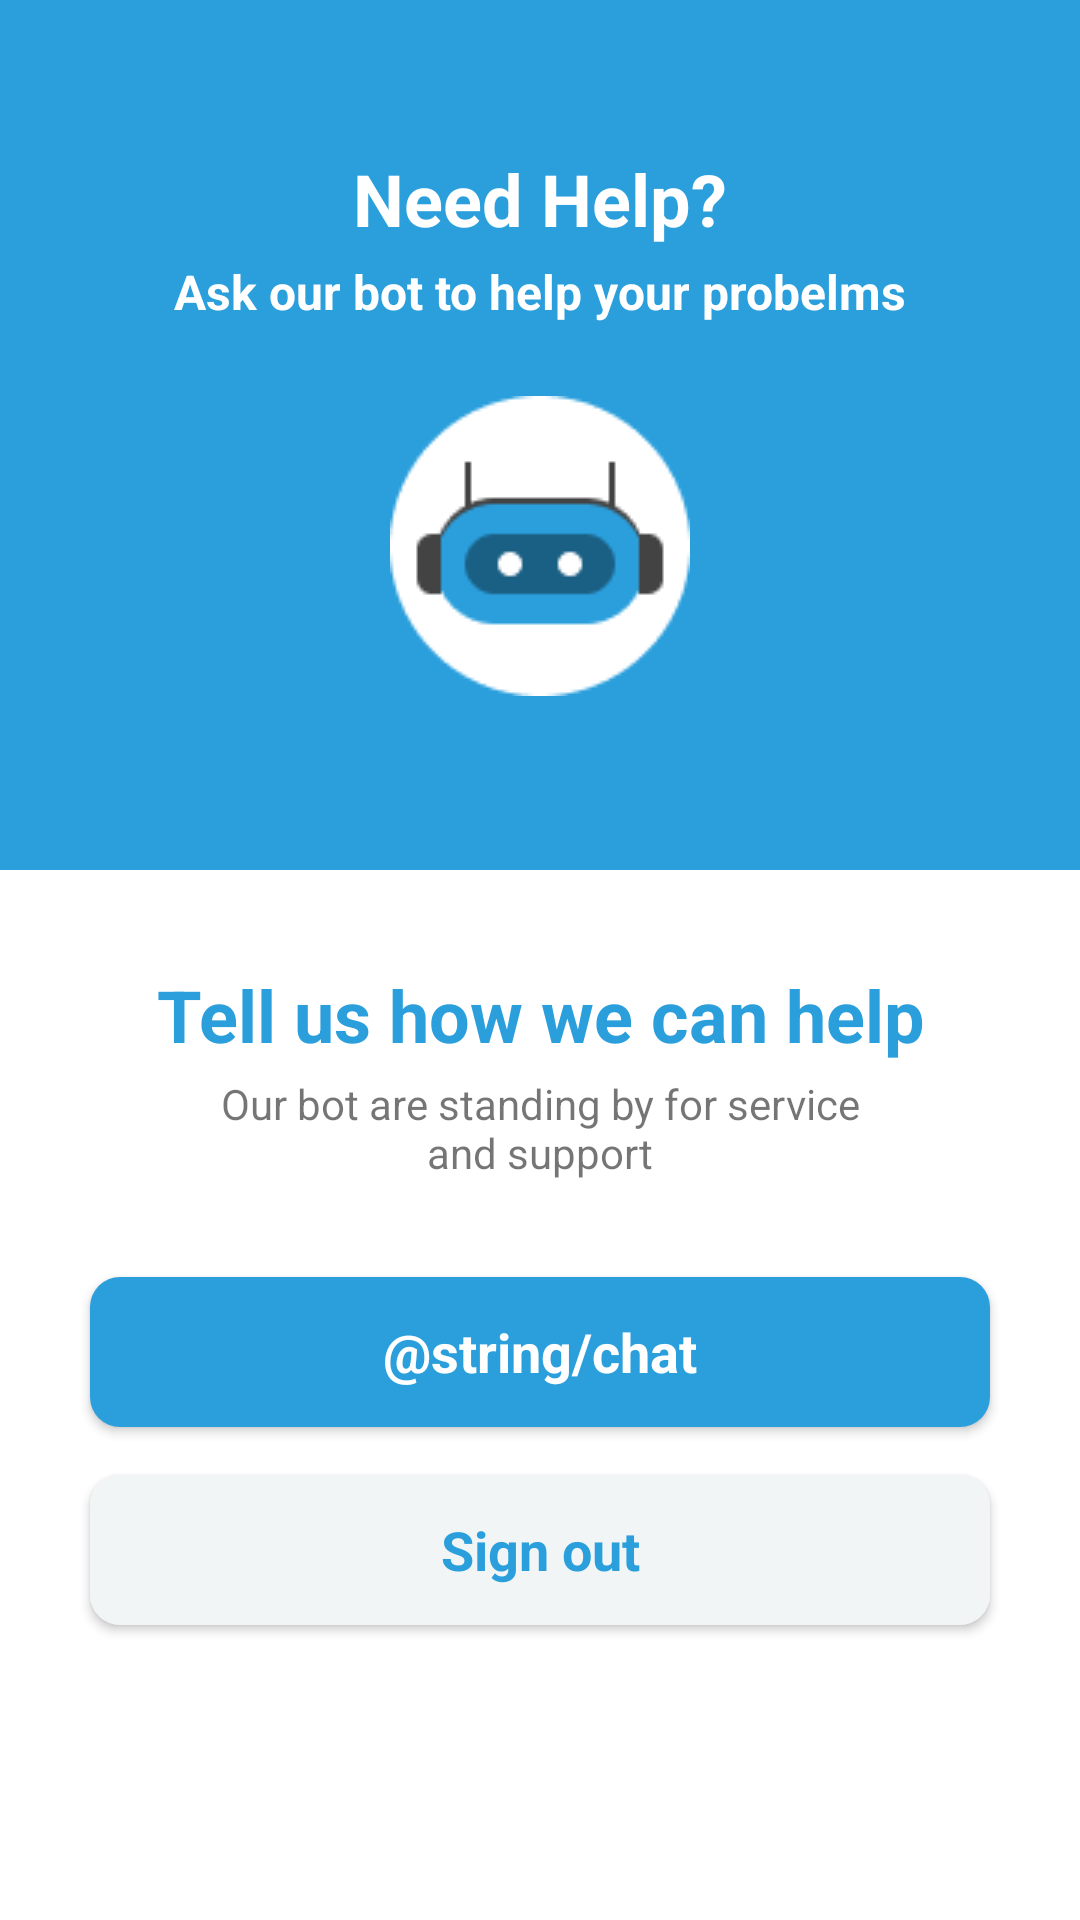

Write the Android layout XML for this screen, with the resource values it uses.
<!-- AndroidManifest.xml: application theme Theme.BangkitCapstoneProject -->
<!-- res/layout/activity_main.xml -->
<?xml version="1.0" encoding="utf-8"?>
<androidx.constraintlayout.widget.ConstraintLayout xmlns:android="http://schemas.android.com/apk/res/android"
    xmlns:app="http://schemas.android.com/apk/res-auto"
    xmlns:tools="http://schemas.android.com/tools"
    android:layout_width="match_parent"
    android:layout_height="match_parent"
    tools:context=".MainActivity">

    <View
        android:id="@+id/view3"
        android:layout_width="match_parent"
        android:layout_height="290dp"
        android:background="@color/blue_traveloka"
        app:layout_constraintEnd_toEndOf="parent"
        app:layout_constraintStart_toStartOf="parent"
        app:layout_constraintTop_toTopOf="parent" />

    <TextView
        android:id="@+id/textView"
        android:layout_width="0dp"
        android:layout_height="wrap_content"
        android:layout_marginTop="50dp"
        android:gravity="center"
        android:text="Need Help?"
        android:textColor="@color/white"
        android:textSize="24sp"
        android:textStyle="bold"
        app:layout_constraintEnd_toEndOf="parent"
        app:layout_constraintStart_toStartOf="parent"
        app:layout_constraintTop_toTopOf="parent" />

    <TextView
        android:id="@+id/textView2"
        android:layout_width="0dp"
        android:layout_height="wrap_content"
        android:layout_marginTop="4dp"
        android:gravity="center"
        android:text="Ask our bot to help your probelms"
        android:textColor="@color/white"
        android:textSize="16sp"
        android:textStyle="bold"
        app:layout_constraintEnd_toEndOf="parent"
        app:layout_constraintStart_toStartOf="parent"
        app:layout_constraintTop_toBottomOf="@+id/textView" />

    <ImageView
        android:layout_width="wrap_content"
        android:layout_height="wrap_content"
        android:layout_marginTop="24dp"
        android:src="@drawable/chatbot_logo_100"
        app:layout_constraintEnd_toEndOf="parent"
        app:layout_constraintStart_toStartOf="parent"
        app:layout_constraintTop_toBottomOf="@+id/textView2"
        android:contentDescription="@string/chat_bot_logo" />

    <TextView
        android:id="@+id/textView3"
        android:layout_width="0dp"
        android:layout_height="wrap_content"
        android:layout_marginTop="32dp"
        android:gravity="center"
        android:text="Tell us how we can help"
        android:textColor="@color/blue_traveloka"
        android:textSize="24sp"
        android:textStyle="bold"
        app:layout_constraintEnd_toEndOf="parent"
        app:layout_constraintStart_toStartOf="parent"
        app:layout_constraintTop_toBottomOf="@+id/view3" />

    <TextView
        android:id="@+id/textView4"
        android:layout_width="230dp"
        android:layout_height="wrap_content"
        android:layout_marginTop="4dp"
        android:gravity="center"
        android:text="Our bot are standing by for service and support"
        android:textSize="14sp"
        app:layout_constraintEnd_toEndOf="parent"
        app:layout_constraintStart_toStartOf="parent"
        app:layout_constraintTop_toBottomOf="@+id/textView3" />

    <androidx.appcompat.widget.AppCompatButton
        android:id="@+id/btn_chat"
        android:layout_width="300dp"
        android:layout_height="50dp"
        android:layout_marginTop="32dp"
        android:background="@drawable/bg_button"
        android:text="@string/chat"
        android:textAllCaps="false"
        android:textColor="@color/white"
        android:textSize="18sp"
        android:textStyle="bold"
        app:layout_constraintEnd_toEndOf="parent"
        app:layout_constraintStart_toStartOf="parent"
        app:layout_constraintTop_toBottomOf="@+id/textView4" />

    <androidx.appcompat.widget.AppCompatButton
        android:id="@+id/btn_signOut"
        android:layout_width="300dp"
        android:layout_height="50dp"
        android:layout_marginTop="16dp"
        android:background="@drawable/bg_button_login_google"
        android:text="@string/sign_out"
        android:textAllCaps="false"
        android:textColor="@color/blue_traveloka"
        android:textSize="18sp"
        android:textStyle="bold"
        app:layout_constraintEnd_toEndOf="parent"
        app:layout_constraintStart_toStartOf="parent"
        app:layout_constraintTop_toBottomOf="@+id/btn_chat" />
</androidx.constraintlayout.widget.ConstraintLayout>
<!-- resources referenced by this layout -->
<resources>
  <color name="blue_traveloka">#2B9FDC</color>
  <color name="white">#FFFFFFFF</color>
  <!-- drawable bg_button (drawable) -->
  <?xml version="1.0" encoding="utf-8"?>
  
  <shape xmlns:android="http://schemas.android.com/apk/res/android"
      android:shape="rectangle">
      <solid android:color="@color/blue_traveloka"/>
      <corners android:radius="10dp"/>
  </shape>
  <!-- drawable bg_button_login_google (drawable) -->
  <?xml version="1.0" encoding="utf-8"?>
  
  <shape xmlns:android="http://schemas.android.com/apk/res/android"
      android:shape="rectangle">
      <solid android:color="@color/abuButton"/>
      <corners android:radius="10dp"/>
  </shape>
  <!-- drawable chatbot_logo_100: png bitmap (drawable, 2632 bytes) -->
  <string name="chat_bot_logo">Chat bot logo</string>
  <string name="sign_out">Sign out</string>
  <style name="Theme.BangkitCapstoneProject" parent="Theme.MaterialComponents.DayNight.DarkActionBar">
          
          <item name="colorPrimary">@color/blue_traveloka</item>
          <item name="colorPrimaryVariant">#0E7FCF</item>
          <item name="colorOnPrimary">@color/white</item>
          
          <item name="colorSecondary">@color/teal_200</item>
          <item name="colorSecondaryVariant">@color/teal_700</item>
          <item name="colorOnSecondary">@color/black</item>
          
          <item name="android:statusBarColor" tools:targetApi="l">?attr/colorPrimaryVariant</item>
          
          <item name="fontFamily">@font/museo_regular</item>
      </style>
  <color name="abuButton">#F1F5F6</color>
  <color name="teal_200">#FF03DAC5</color>
  <color name="teal_700">#FF018786</color>
  <color name="black">#FF000000</color>
</resources>
